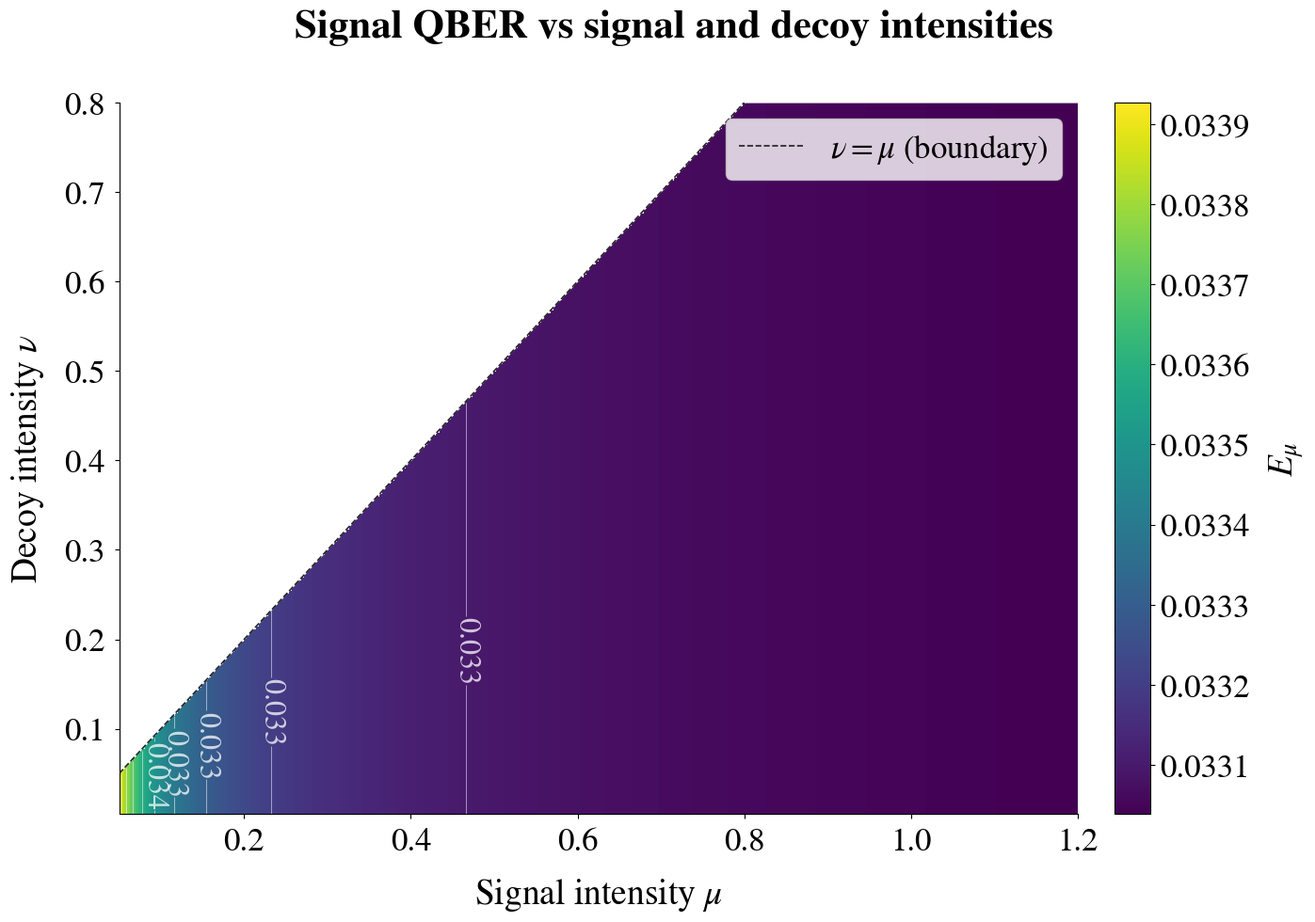
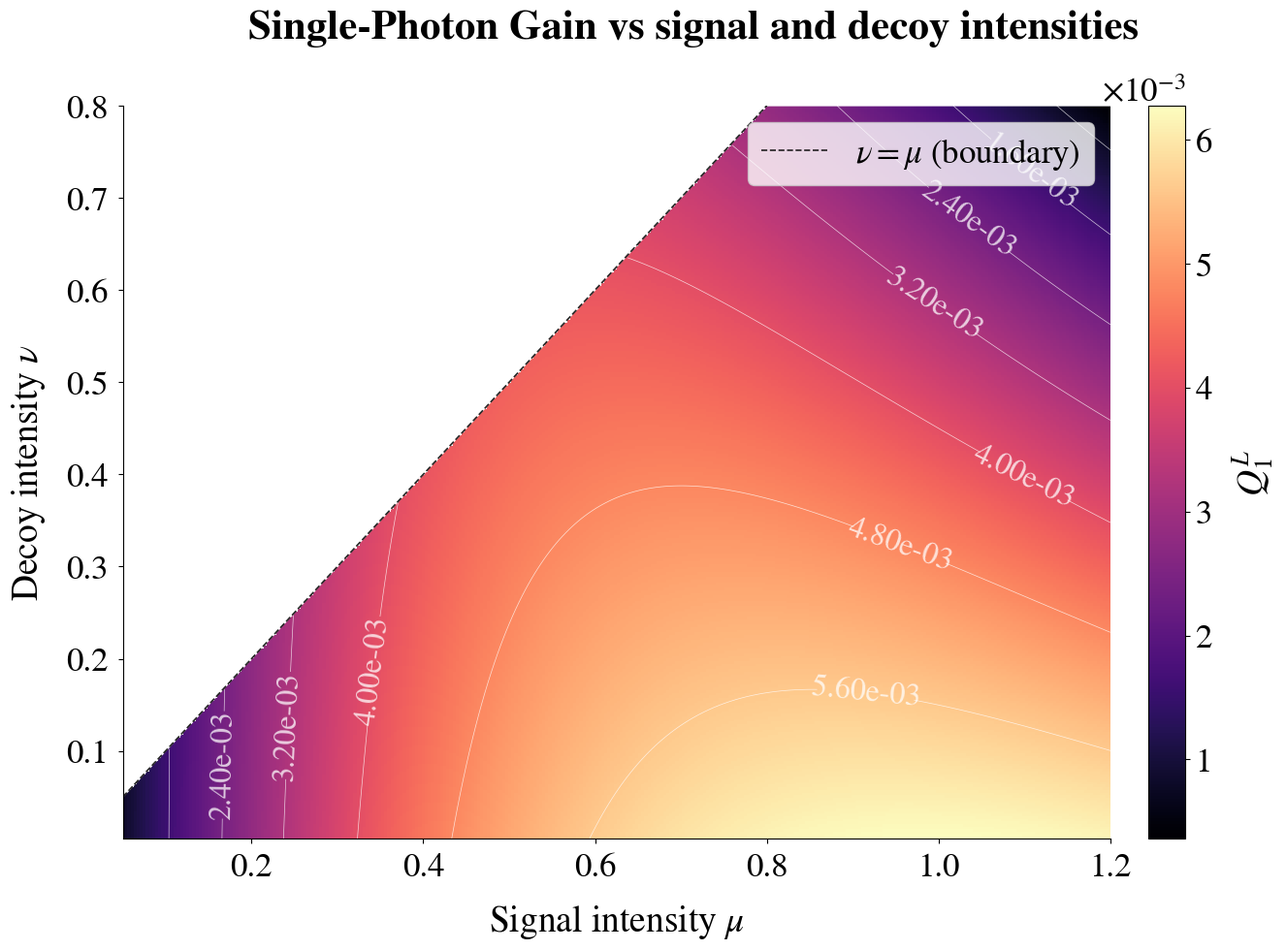
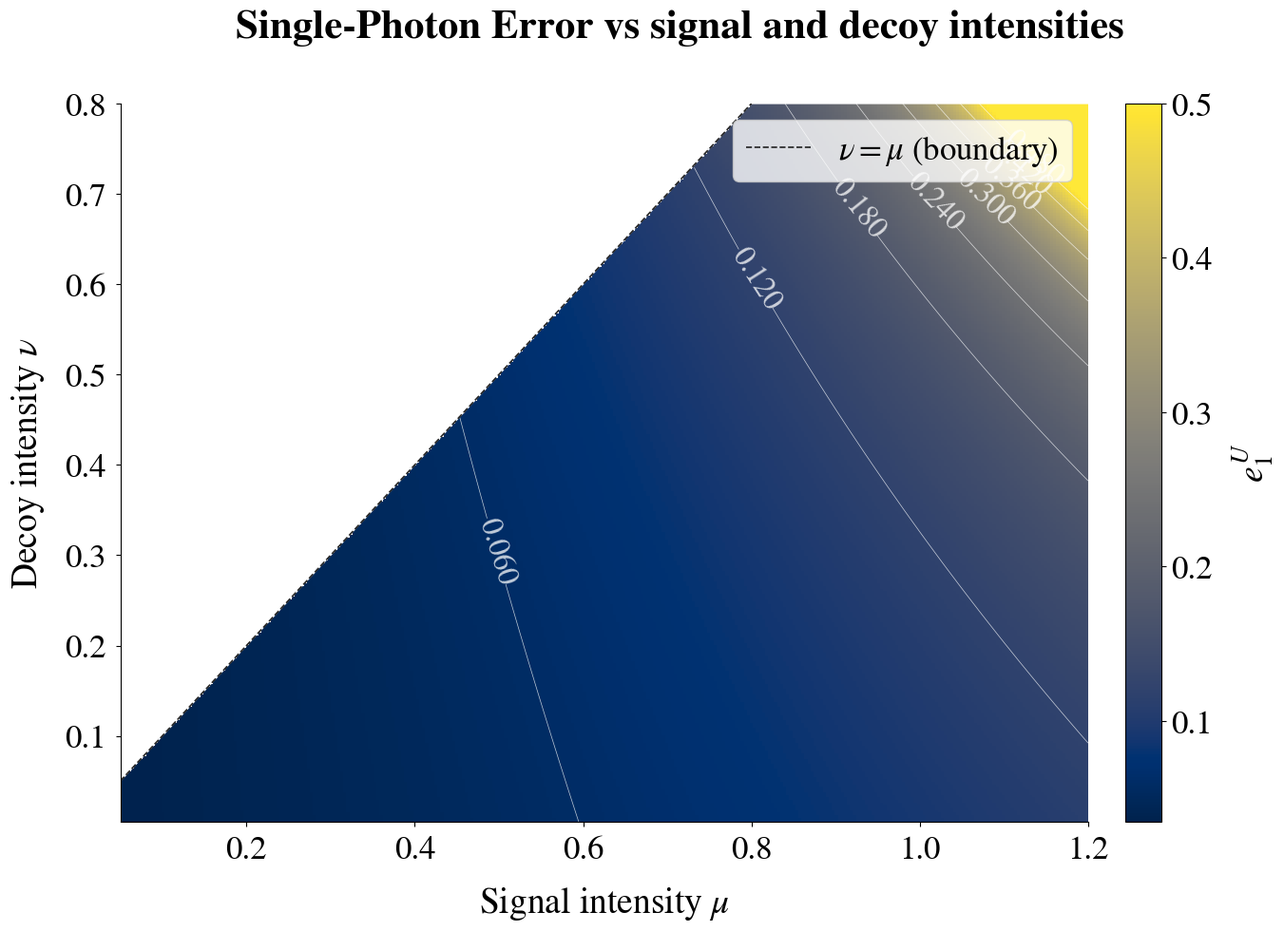
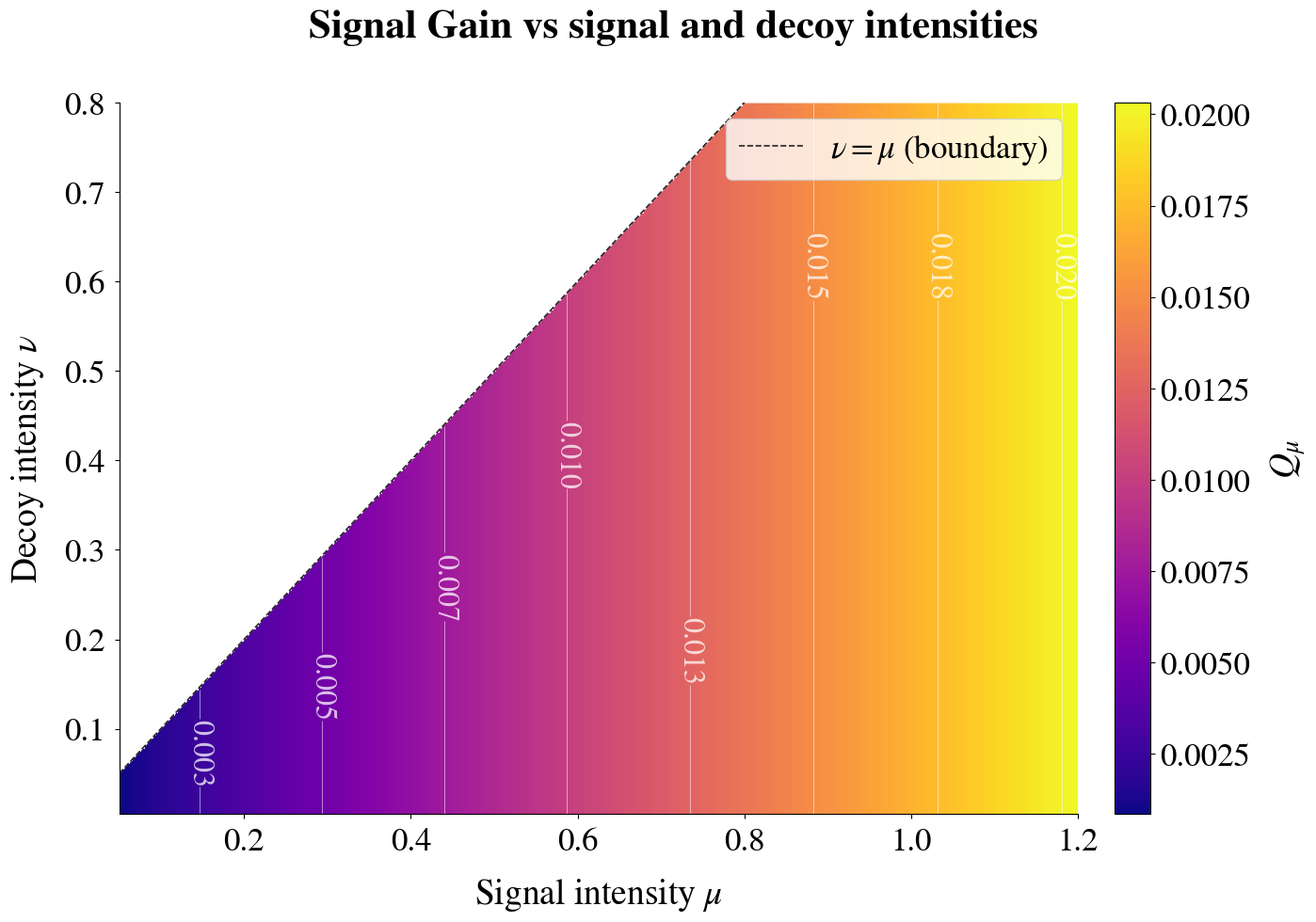
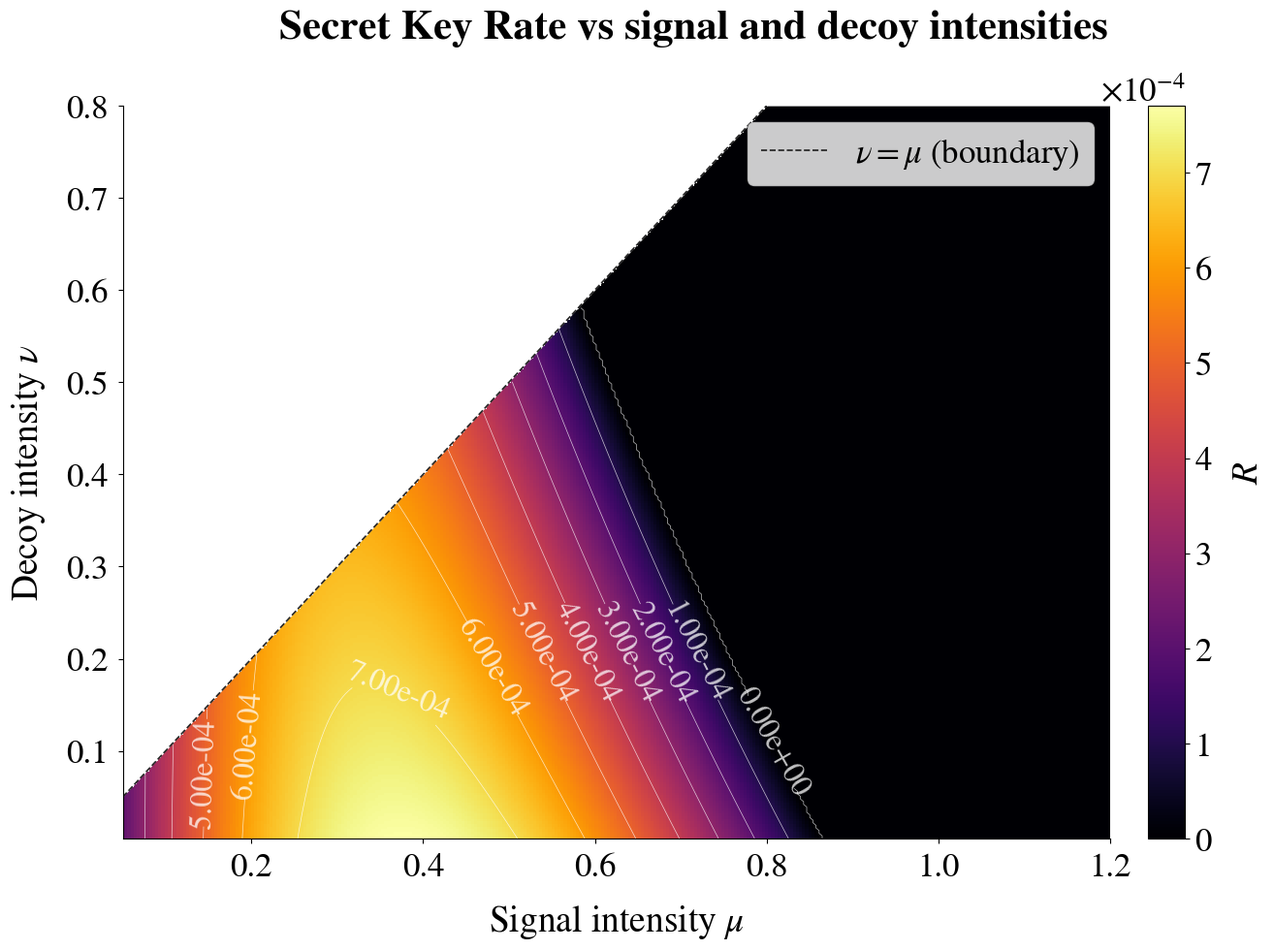

Python code for these plots, in order:
import os
import numpy as np
import matplotlib.pyplot as plt
from matplotlib.ticker import ScalarFormatter

os.makedirs("visualization", exist_ok=True)


plt.rcParams.update(
    {
        "figure.dpi": 180,
        "savefig.dpi": 150,
        "font.size": 26,  # was 21
        "axes.labelsize": 27,  # was 22
        "axes.titlesize": 28,  # was 23
        "axes.titleweight": "bold",
        "xtick.labelsize": 25,  # was 20
        "ytick.labelsize": 25,  # was 20
        "legend.fontsize": 25,  # was 20
        "figure.facecolor": "white",
        "axes.facecolor": "white",
        "axes.grid": False,
        "grid.alpha": 0.18,
        "grid.linestyle": "--",
        "axes.spines.top": False,
        "axes.spines.right": False,
        "mathtext.fontset": "stix",
        "font.family": "STIXGeneral",
    }
)


# =========================
# Physical/model functions
# =========================


def transmittance(l, beta):
    return 10 ** (-beta * l / 10)


def eta_channel(t_ab, t_bob, eta_detector):
    return t_ab * t_bob * eta_detector


def Q(eta, y_0, mu):
    return y_0 + 1 - np.exp(-eta * mu)


def E(eta, e_d, y_0, e_0, mu):
    return (e_0 * y_0 + e_d * (1 - np.exp(-eta * mu))) / (y_0 + 1 - np.exp(-eta * mu))


def shannon_entropy(x):
    x = np.asarray(x)
    with np.errstate(divide="ignore", invalid="ignore"):
        H = np.where((x > 0) & (x < 1), -x * np.log2(x) - (1 - x) * np.log2(1 - x), 0.0)
    return H


def Q_1_L(mu, nu, eta, y_0):
    denom = nu * mu - nu**2
    Q_mu = Q(eta, y_0, mu)
    Q_nu = Q(eta, y_0, nu)
    numer = (
        mu**2
        * np.exp(-mu)
        * (
            Q_nu * np.exp(nu)
            - ((mu**2 - nu**2) / mu**2) * y_0
            - (nu**2 / mu**2) * Q_mu * np.exp(mu)
        )
    )
    with np.errstate(divide="ignore", invalid="ignore"):
        q_1 = np.where(denom > 0, numer / denom, 0.0)
    q_1 = np.where(np.isfinite(q_1), q_1, 0.0)
    return np.maximum(q_1, 0.0)


def e_1_u(mu, nu, eta, e_d, y_0, e_0):
    q1 = Q_1_L(mu, nu, eta, y_0)
    with np.errstate(divide="ignore", invalid="ignore"):
        y_1_L = np.where(mu > 0, q1 / (mu * np.exp(-nu)), 0.0)
    Q_nu = Q(eta, y_0, nu)
    E_nu = E(eta, e_d, y_0, e_0, nu)
    numer = E_nu * Q_nu * np.exp(nu) - e_0 * y_0
    denom = nu * y_1_L
    with np.errstate(divide="ignore", invalid="ignore"):
        e_1 = np.where(denom > 0, numer / denom, 0.0)
    e_1 = np.where(np.isfinite(e_1), e_1, 0.0)
    return np.clip(e_1, 0.0, 0.5)


def key_rate(mu, nu, eta, e_d, y_0, e_0, q, f):
    q_1 = Q_1_L(mu, nu, eta, y_0)
    e_1 = e_1_u(mu, nu, eta, e_d, y_0, e_0)
    Q_mu = Q(eta, y_0, mu)
    E_mu = E(eta, e_d, y_0, e_0, mu)
    i_ab = q_1 * (1 - shannon_entropy(e_1))
    i_ae = Q_mu * f * shannon_entropy(E_mu)
    R = np.where(i_ab > i_ae, q * (i_ab - i_ae), 0.0)
    return np.maximum(R, 0.0)


# =========================
# Parameters
# =========================


beta = 0.21
l = 20
t_bob = 0.225
eta_detector = 0.200
e_d = 0.033
y_0 = 1.7e-6
e_0 = 0.5
f = 1.22
q = 0.5


t_ab = transmittance(l, beta)
eta = eta_channel(t_ab, t_bob, eta_detector)


# =========================
# Parameter grid  (nu < mu enforced)
# =========================


mu_vals = np.linspace(0.05, 1.20, 320)
nu_vals = np.linspace(0.005, 0.80, 280)
MU, NU = np.meshgrid(mu_vals, nu_vals)
mask = NU < MU


signal_qber = np.where(mask, E(eta, e_d, y_0, e_0, MU), np.nan)
single_photon_gain = np.where(mask, Q_1_L(MU, NU, eta, y_0), np.nan)
single_photon_error = np.where(mask, e_1_u(MU, NU, eta, e_d, y_0, e_0), np.nan)
signal_gain = np.where(mask, Q(eta, y_0, MU), np.nan)
secret_key_rate = np.where(mask, key_rate(MU, NU, eta, e_d, y_0, e_0, q, f), np.nan)


plots = [
    ("signal_qber", signal_qber, "Signal QBER", r"$E_{\mu}$", "viridis"),
    (
        "single_photon_gain",
        single_photon_gain,
        "Single-Photon Gain",
        r"$Q_1^L$",
        "magma",
    ),
    (
        "single_photon_error",
        single_photon_error,
        "Single-Photon Error",
        r"$e_1^U$",
        "cividis",
    ),
    ("signal_gain", signal_gain, "Signal Gain", r"$Q_{\mu}$", "plasma"),
    ("key_rate", secret_key_rate, "Secret Key Rate", r"$R$", "inferno"),
]


outdir = "visualization"


def add_parameter_box(fig):
    txt = (
        r"$\beta=0.21\,\mathrm{dB/km},\; l=20\,\mathrm{km},"
        r"\; t_{\mathrm{Bob}}=0.225,\; \eta_d=0.200$" + "\n"
        r"$e_d=0.033,\; Y_0=1.7\times10^{-6},\; e_0=0.5,\; f=1.22,\; q=0.5$"
    )
    fig.text(
        0.5,
        0.03,
        txt,
        ha="center",
        va="bottom",
        fontsize=25,  # was 20
        bbox=dict(boxstyle="round,pad=0.35", fc="#f6f6f6", ec="#cccccc", lw=0.8),
    )


for fname, Z, title, zlabel, cmap in plots:
    valid = Z[np.isfinite(Z)]
    zmin, zmax = float(np.nanmin(valid)), float(np.nanmax(valid))

    fig = plt.figure(figsize=(15.5, 10.5), constrained_layout=False)
    gs = fig.add_gridspec(1, 2, width_ratios=[1.18, 1.0], wspace=0.18)

    # ---- 3D surface ----
    # ax3d = fig.add_subplot(gs[0, 0], projection="3d")
    # ax3d.plot_surface(
    #     MU,
    #     NU,
    #     Z,
    #     cmap=cmap,
    #     linewidth=0,
    #     antialiased=True,
    #     rcount=180,
    #     ccount=180,
    #     shade=True,
    # )
    # ax3d.set_xlabel(r"Signal intensity $\mu$", labelpad=10)
    # ax3d.set_ylabel(r"Decoy intensity $\nu$", labelpad=10)
    # ax3d.set_zlabel(zlabel, labelpad=8)
    # ax3d.view_init(elev=28, azim=-128)
    # ax3d.xaxis.pane.set_alpha(0.0)
    # ax3d.yaxis.pane.set_alpha(0.0)
    # ax3d.zaxis.pane.set_alpha(0.0)
    # ax3d.grid(True, alpha=0.15)
    # ax3d.set_xlim(mu_vals.min(), mu_vals.max())
    # ax3d.set_ylim(nu_vals.min(), nu_vals.max())
    # ax3d.set_zlim(zmin, zmax)

    # ---- 2D heatmap ----
    ax2d = fig.add_subplot(gs[:, :])
    pcm = ax2d.pcolormesh(MU, NU, Z, shading="auto", cmap=cmap)
    cs = ax2d.contour(MU, NU, Z, levels=8, colors="white", linewidths=0.5, alpha=0.75)
    ax2d.clabel(
        cs, inline=True, fmt="%.2e" if zmax < 1e-2 else "%.3f", fontsize=23
    )  # was 18

    ax2d.plot(
        mu_vals,
        mu_vals,
        ls="--",
        lw=1.2,
        color="black",
        alpha=0.85,
        label=r"$\nu = \mu$ (boundary)",
    )
    ax2d.fill_between(mu_vals, mu_vals, nu_vals.max(), color="white", alpha=0.92)

    ax2d.set_xlim(mu_vals.min(), mu_vals.max())
    ax2d.set_ylim(nu_vals.min(), nu_vals.max())
    ax2d.set_xlabel(r"Signal intensity $\mu$", labelpad=14)
    ax2d.set_ylabel(r"Decoy intensity $\nu$", labelpad=14)
    ax2d.tick_params(axis="both", pad=7, labelsize=25)
    ax2d.legend(loc="upper right", frameon=True, prop={"size": 25})

    cbar = fig.colorbar(pcm, ax=ax2d, fraction=0.065, pad=0.035)
    cbar.set_label(zlabel, fontsize=27, labelpad=14)  # was 22
    cbar.ax.tick_params(labelsize=25)

    if zmax < 1e-2:
        formatter = ScalarFormatter(useMathText=True)
        formatter.set_powerlimits((-2, 2))
        cbar.formatter = formatter
        cbar.update_ticks()
        cbar.ax.tick_params(labelsize=25)

    fig.suptitle(
        f"{title} vs signal and decoy intensities",
        fontsize=31,  # was 26
        fontweight="bold",
        y=0.965,
    )

    # add_parameter_box(fig)

    fig.subplots_adjust(left=0.12, right=0.85, bottom=0.15, top=0.87)

    fig.savefig(f"{outdir}/{fname}.png", bbox_inches=None)
    plt.close(fig)
    print(f"Saved {outdir}/{fname}.png")
